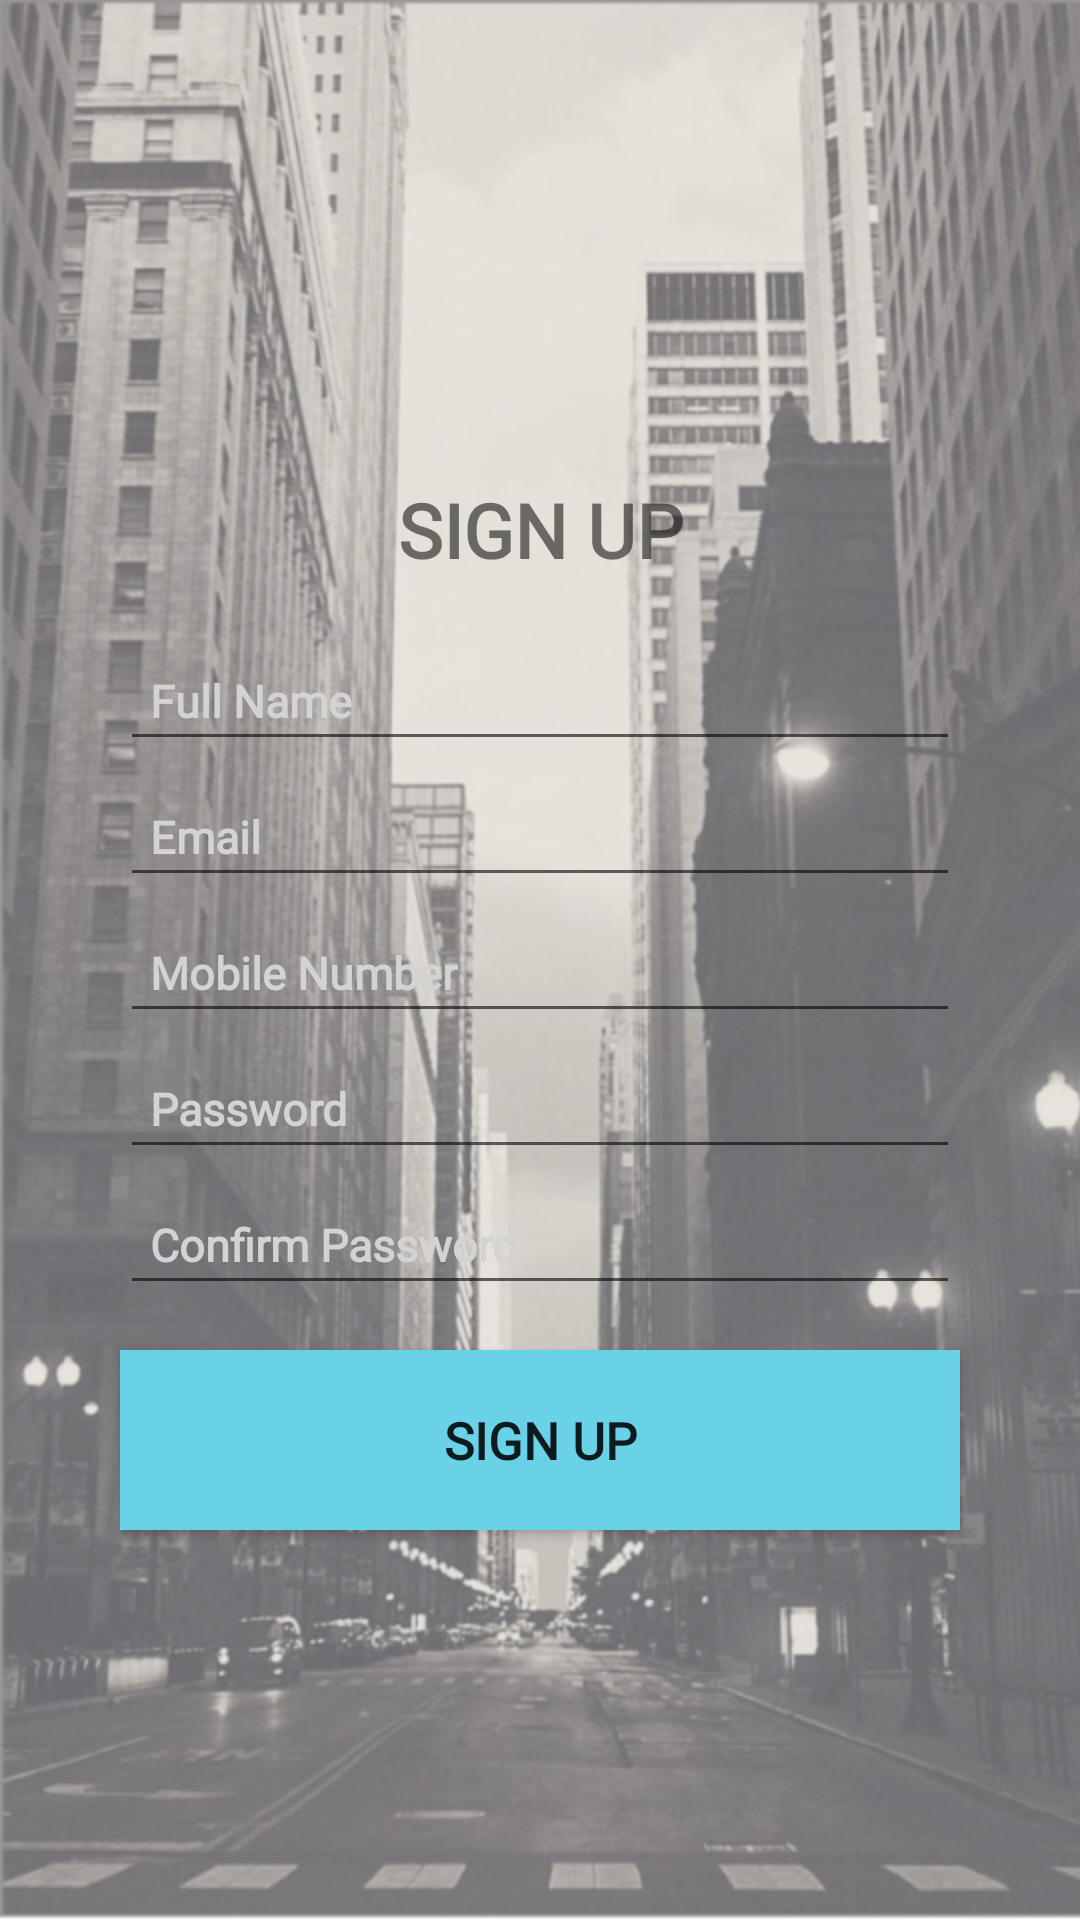

Write the Android layout XML for this screen, with the resource values it uses.
<!-- AndroidManifest.xml: application theme AppTheme -->
<!-- res/layout/activity_user_sign_up.xml -->
<?xml version="1.0" encoding="utf-8"?>
<LinearLayout xmlns:android="http://schemas.android.com/apk/res/android"
    android:layout_width="fill_parent"
    android:layout_height="fill_parent"
    android:background="@drawable/applicationbackground"
    android:gravity="center"
    android:orientation="vertical"
    android:padding="20dp">

    <TextView
        android:layout_width="fill_parent"
        android:layout_height="wrap_content"
        android:layout_marginTop="20dp"
        android:fontFamily="@font/remotymaintitle"
        android:gravity="center"
        android:padding="10dp"
        android:text="@string/signUp"
        android:textSize="25sp"
        android:textStyle="bold" />

    <EditText
        android:id="@+id/fullName"
        android:layout_width="fill_parent"
        android:layout_height="wrap_content"
        android:layout_marginLeft="20dp"
        android:layout_marginRight="20dp"
        android:layout_marginTop="10dp"
        android:gravity="center_vertical"
        android:hint="@string/fullName"
        android:inputType="textCapWords"
        android:singleLine="true"
        android:textSize="15sp"
        android:textStyle="bold"
        android:fontFamily="@font/titlefont"
        style="@style/EditText"/>

    <EditText
        android:id="@+id/userEmail"
        style="@style/EditText"
        android:layout_width="fill_parent"
        android:layout_height="wrap_content"
        android:layout_marginLeft="20dp"
        android:layout_marginRight="20dp"
        android:layout_marginTop="5dp"
        android:fontFamily="@font/titlefont"
        android:gravity="center_vertical"
        android:hint="@string/email"
        android:inputType="textEmailAddress"
        android:singleLine="true"
        android:textSize="15sp"
        android:textStyle="bold"/>

    <EditText
        android:id="@+id/mobileNumber"
        style="@style/EditText"
        android:layout_width="fill_parent"
        android:layout_height="wrap_content"
        android:layout_marginLeft="20dp"
        android:layout_marginRight="20dp"
        android:layout_marginTop="5dp"
        android:fontFamily="@font/titlefont"
        android:gravity="center_vertical"
        android:hint="@string/mobileNumber"
        android:inputType="phone"
        android:singleLine="true"
        android:textSize="15sp"
        android:textStyle="bold"/>

    <EditText
        android:id="@+id/password"
        style="@style/EditText"
        android:layout_width="fill_parent"
        android:layout_height="wrap_content"
        android:layout_marginLeft="20dp"
        android:layout_marginRight="20dp"
        android:layout_marginTop="5dp"
        android:fontFamily="@font/titlefont"
        android:gravity="center_vertical"
        android:hint="@string/passowrd"
        android:inputType="textPassword"
        android:singleLine="true"
        android:textSize="15sp"
        android:textStyle="bold"/>

    <EditText
        android:id="@+id/confirmPassword"
        style="@style/EditText"
        android:layout_width="fill_parent"
        android:layout_height="wrap_content"
        android:layout_marginLeft="20dp"
        android:layout_marginRight="20dp"
        android:layout_marginTop="5dp"
        android:drawablePadding="8dp"
        android:fontFamily="@font/titlefont"
        android:gravity="center_vertical"
        android:hint="@string/confirmPassword"
        android:inputType="textPassword"
        android:singleLine="true"
        android:textSize="15sp"
        android:textStyle="bold"/>


    <Button
        android:id="@+id/signUpBtn"
        android:layout_width="fill_parent"
        android:layout_height="wrap_content"
        android:layout_marginLeft="20dp"
        android:layout_marginRight="20dp"
        android:layout_marginTop="15dp"
        android:background="@drawable/button_n"
        android:fontFamily="@font/titlefont"
        android:onClick="signUpUser"
        android:padding="3dp"
        android:text="@string/signUp"
        android:textSize="17sp"
        android:textStyle="bold" />

</LinearLayout>
<!-- resources referenced by this layout -->
<resources>
  <!-- drawable applicationbackground: jpg bitmap (drawable, 416464 bytes) -->
  <!-- drawable button_n (drawable-xxhdpi) -->
  <?xml version="1.0" encoding="utf-8"?>
  <shape xmlns:android="http://schemas.android.com/apk/res/android"
      android:shape="rectangle">
      <gradient android:startColor="#FFFFFF"
          android:endColor="#ffd27f"
          android:angle="270" />
          <solid android:color="#69d2e7" />
  
          <padding
              android:bottom="0dp"
              android:left="0dp"
              android:right="0dp"
              android:top="0dp" />
  
          <size
              android:height="60dp"
              android:width="270dp" />
  
      </shape>
  <string name="confirmPassword">Confirm Password</string>
  <string name="email">Email</string>
  <string name="fullName">Full Name</string>
  <string name="mobileNumber">Mobile Number</string>
  <string name="passowrd">Password</string>
  <string name="signUp">SIGN UP</string>
  <style name="EditText">
          <item name="android:textColorHint">#d3d3d3</item>
          <item name="android:textColor">#000</item>
          <item name="android:textSize">20sp</item>
          <item name="android:padding">10dp</item>
          <item name="android:drawablePadding">8dp</item>
      </style>
  <style name="AppTheme" parent="Theme.AppCompat.Light.DarkActionBar">
          
          <item name="colorPrimary">@color/colorPrimaryDark1</item>
          <item name="colorPrimaryDark">@color/colorPrimaryDark1</item>
          <item name="colorAccent">@color/album_title</item>
  
      </style>
  <color name="colorPrimaryDark1">#69d2e7</color>
  <color name="album_title">#69d2e7</color>
</resources>
